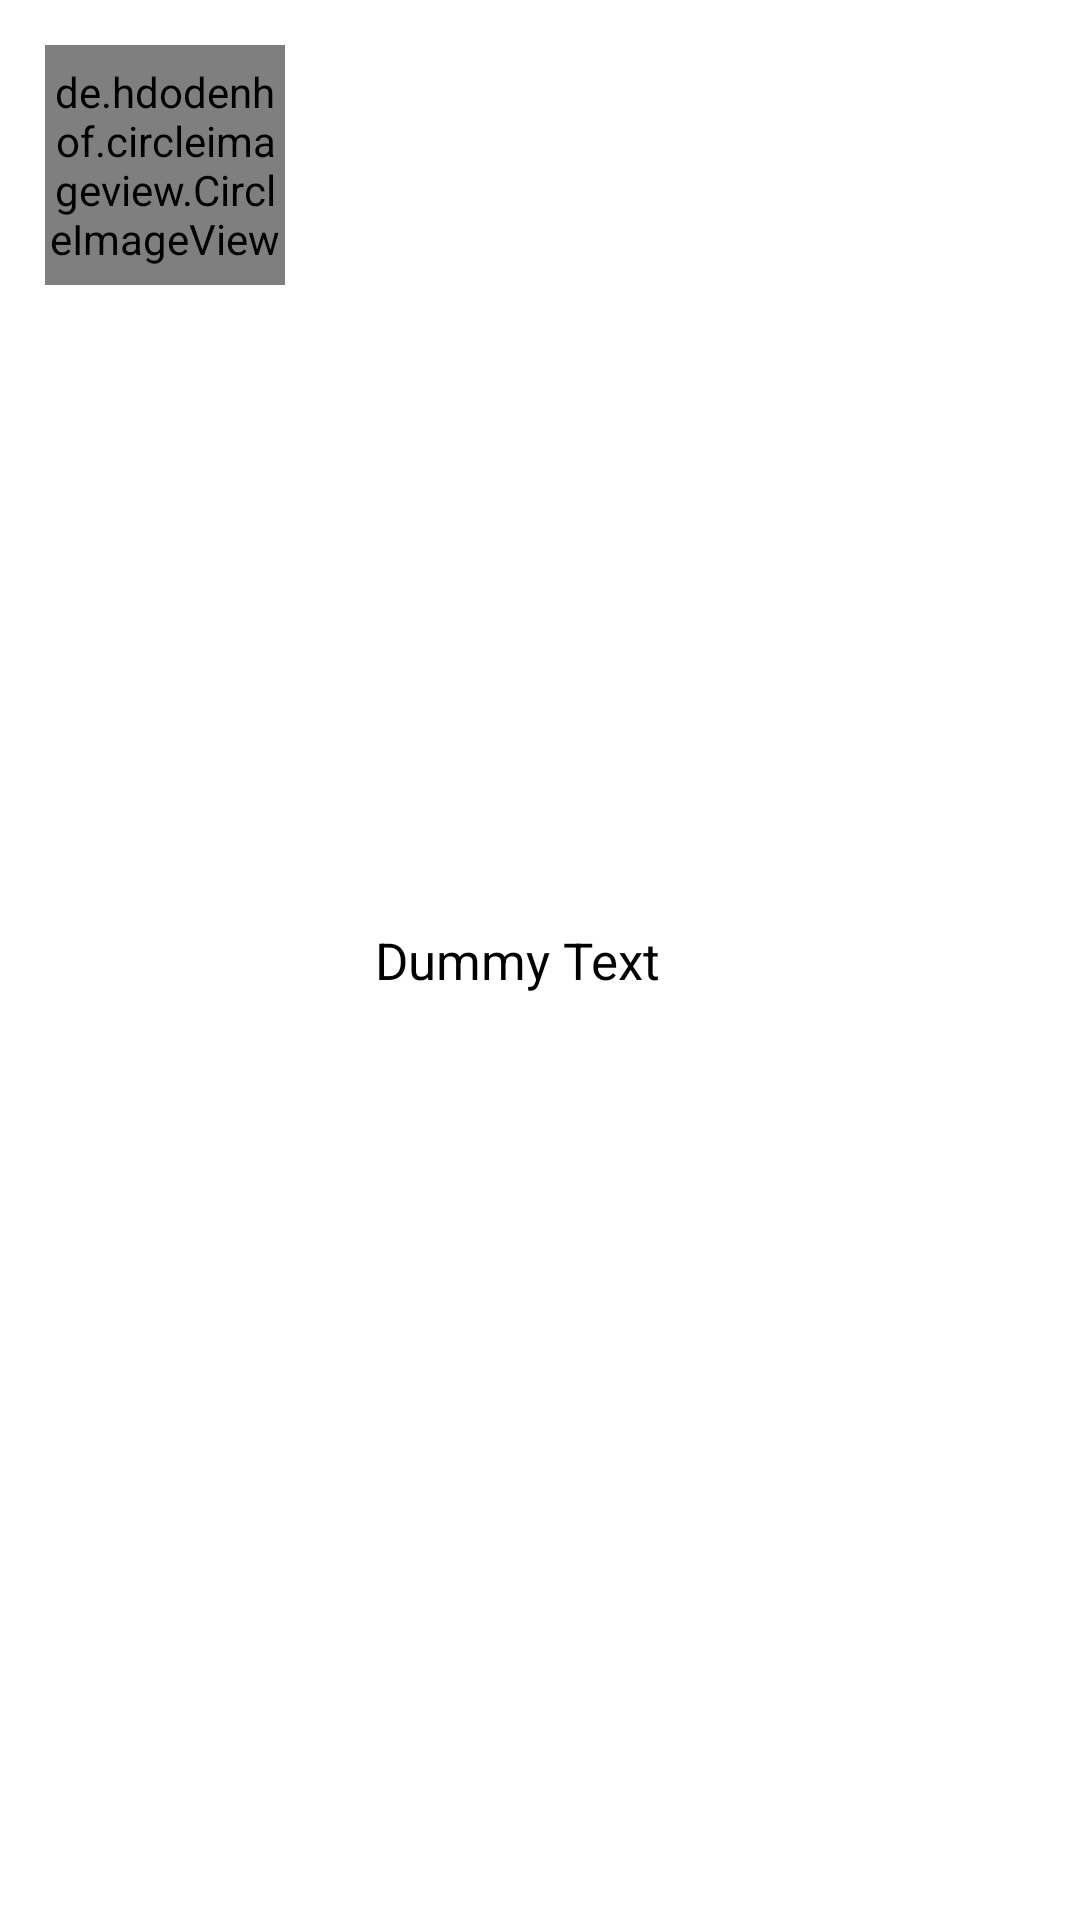

Android layout source for this screen:
<!-- AndroidManifest.xml: application theme Theme.Camerahairapp -->
<!-- res/layout/layout_listitem.xml -->
<?xml version="1.0" encoding="utf-8"?>
<RelativeLayout xmlns:android="http://schemas.android.com/apk/res/android"
    android:layout_width="match_parent"
    android:layout_height="wrap_content"
    android:padding="15dp"
    android:id="@+id/parent_layout">

    <de.hdodenhof.circleimageview.CircleImageView
        android:layout_width="80dp"
        android:layout_height="80dp"
        android:id="@+id/image"
        android:src="@mipmap/ic_launcher"/>
    <TextView
        android:layout_width="wrap_content"
        android:layout_height="wrap_content"
        android:text="Dummy Text"
        android:id="@+id/image_name"
        android:layout_toRightOf="@+id/image"
        android:textColor="#000"
        android:layout_centerVertical="true"
        android:layout_marginLeft="30dp"
        android:textSize="17sp"/>

</RelativeLayout>
<!-- resources referenced by this layout -->
<resources>
  <style name="Theme.Camerahairapp" parent="Theme.MaterialComponents.DayNight.DarkActionBar">
          
          <item name="colorPrimary">@color/purple_500</item>
          <item name="colorPrimaryVariant">@color/purple_700</item>
          <item name="colorOnPrimary">@color/white</item>
          
          <item name="colorSecondary">@color/teal_200</item>
          <item name="colorSecondaryVariant">@color/teal_700</item>
          <item name="colorOnSecondary">@color/black</item>
          
          <item name="android:statusBarColor" tools:targetApi="l">?attr/colorPrimaryVariant</item>
          
      </style>
  <color name="purple_500">#FF6200EE</color>
  <color name="purple_700">#FF3700B3</color>
  <color name="white">#FFFFFFFF</color>
  <color name="teal_200">#FF03DAC5</color>
  <color name="teal_700">#FF018786</color>
  <color name="black">#FF000000</color>
</resources>
